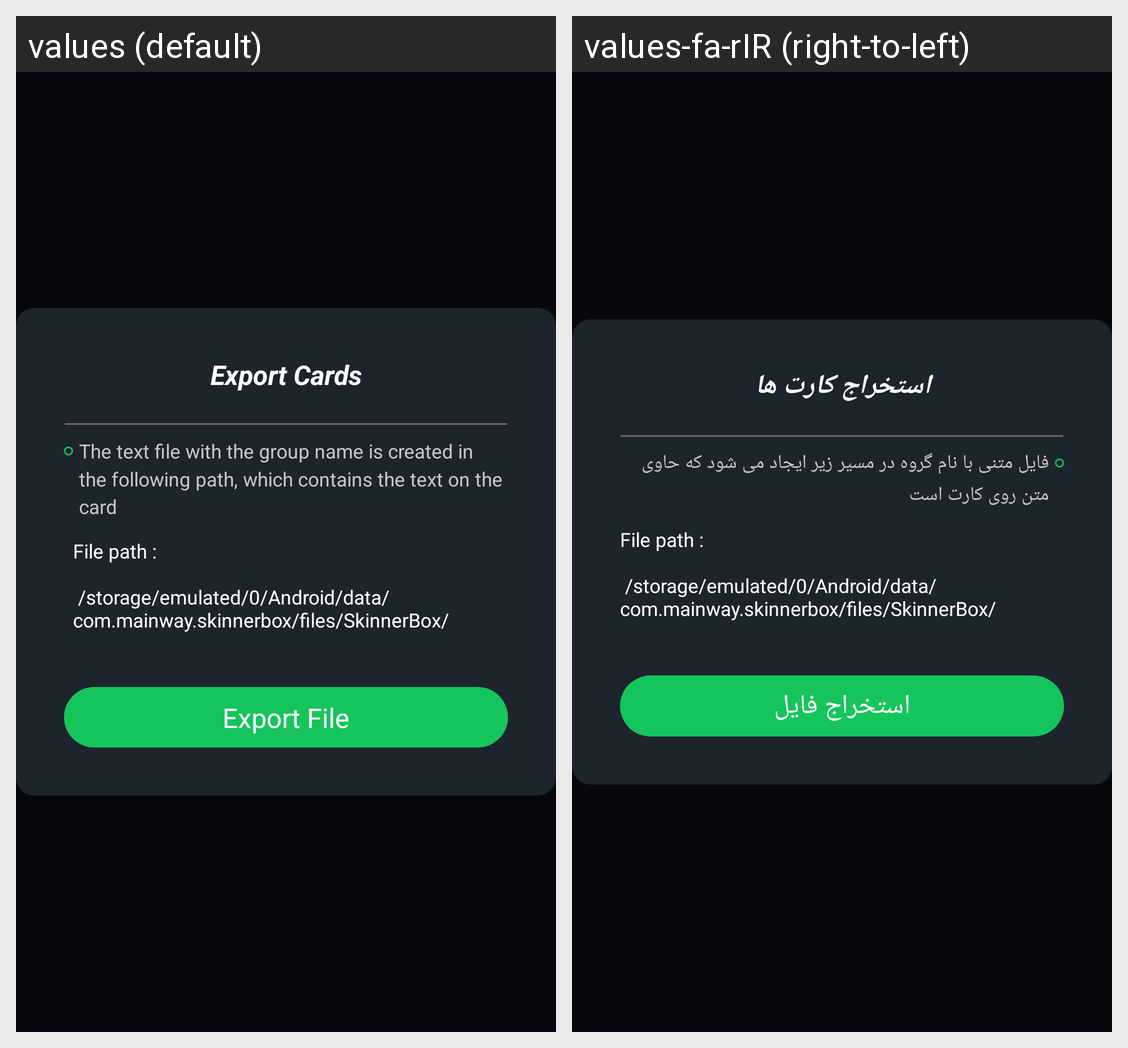

The Android screen above is rendered under two locales of the same app. Produce the string resources it draws, with the default and per-locale values.
Android screen res/layout/dialog_export_all_groups.xml rendered under 2 locales, left to right: values (default), values-fa-rIR (right-to-left). Device: Nexus 5 (rendered at 1080×1920; each locale shown at half size, 540×960, under a caption strip naming it); theme Theme.SkinnerBox.
Strings drawn on this screen, with the default value and each locale's value (text and hints the layout hard-codes, and strings that could not be matched under every locale, appear in the picture but are not listed):

exportInformationAllGroups
  values: Export Cards
  values-fa-rIR: استخراج کارت ها

content_details_add_group
  values: The text file with the group name is created in the following path, which contains the text on the card
  values-fa-rIR: فایل متنی با نام گروه در مسیر زیر ایجاد می شود که حاوی متن روی کارت است

fileName
  values: File path :
      
       /storage/emulated/0/Android/data/com.mainway.skinnerbox/files/SkinnerBox/
  values-fa-rIR: File path :
      
       /storage/emulated/0/Android/data/com.mainway.skinnerbox/files/SkinnerBox/  [not translated; the default value is used]

ExportFile
  values: Export File
  values-fa-rIR: استخراج فایل
